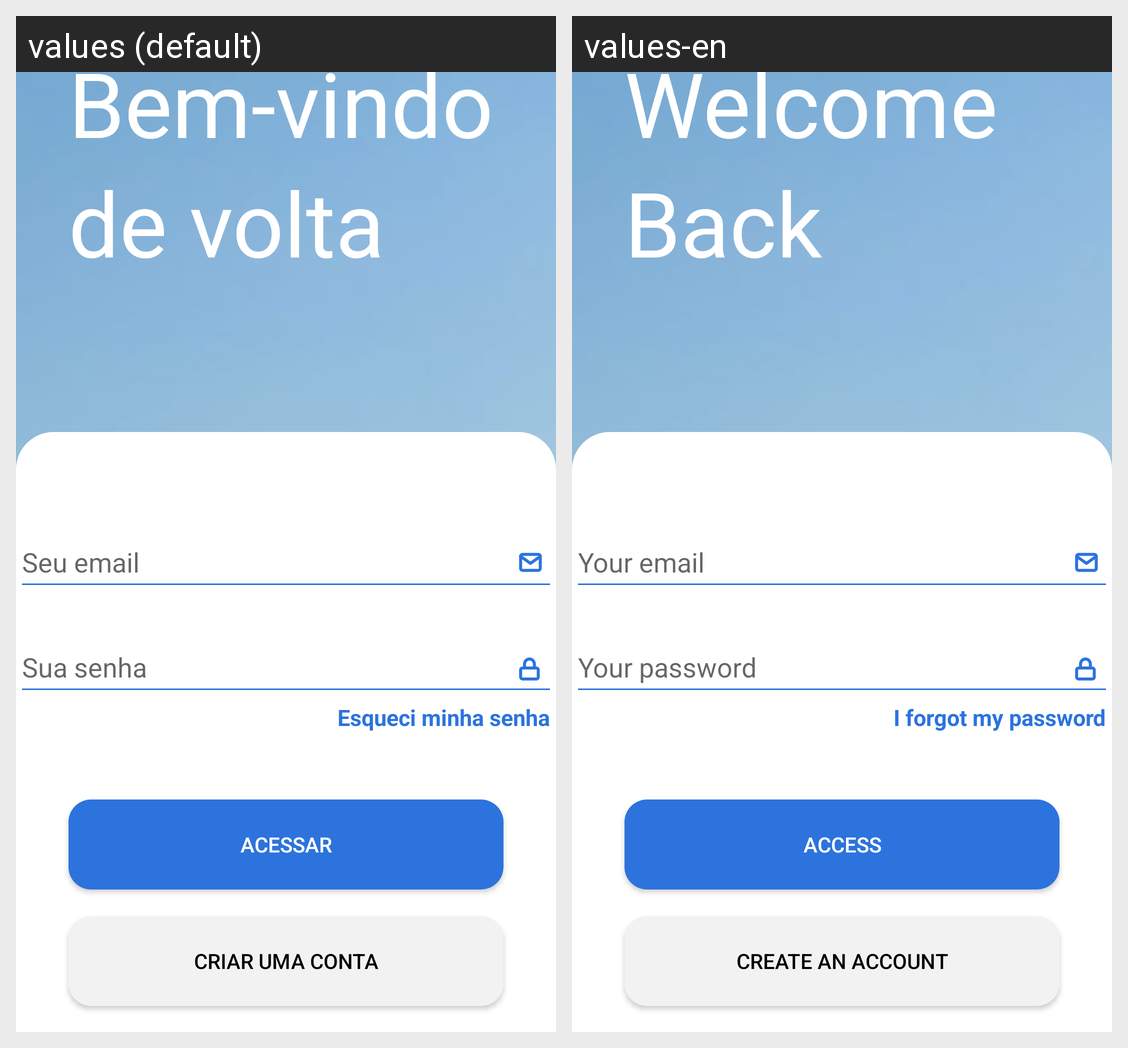

Translations of the strings shown on this Android screen, per locale in the grid:
Android screen res/layout/activity_login_screen.xml rendered under 2 locales, left to right: values (default), values-en. Device: Nexus 5 (rendered at 1080×1920; each locale shown at half size, 540×960, under a caption strip naming it); theme Theme.AppGo.
Strings drawn on this screen, with the default value and each locale's value (text and hints the layout hard-codes, and strings that could not be matched under every locale, appear in the picture but are not listed):

txt_login1
  values: Bem-vindo
  values-en: Welcome

txt_login2
  values: de volta
  values-en: Back

hint_email
  values: Seu email
  values-en: Your email

hint_senha
  values: Sua senha
  values-en: Your password

esqueci_senha
  values: Esqueci minha senha
  values-en: I forgot my password

bt_acessar
  values: Acessar
  values-en: Access

bt_criar_conta
  values: Criar uma conta
  values-en: Create an account
